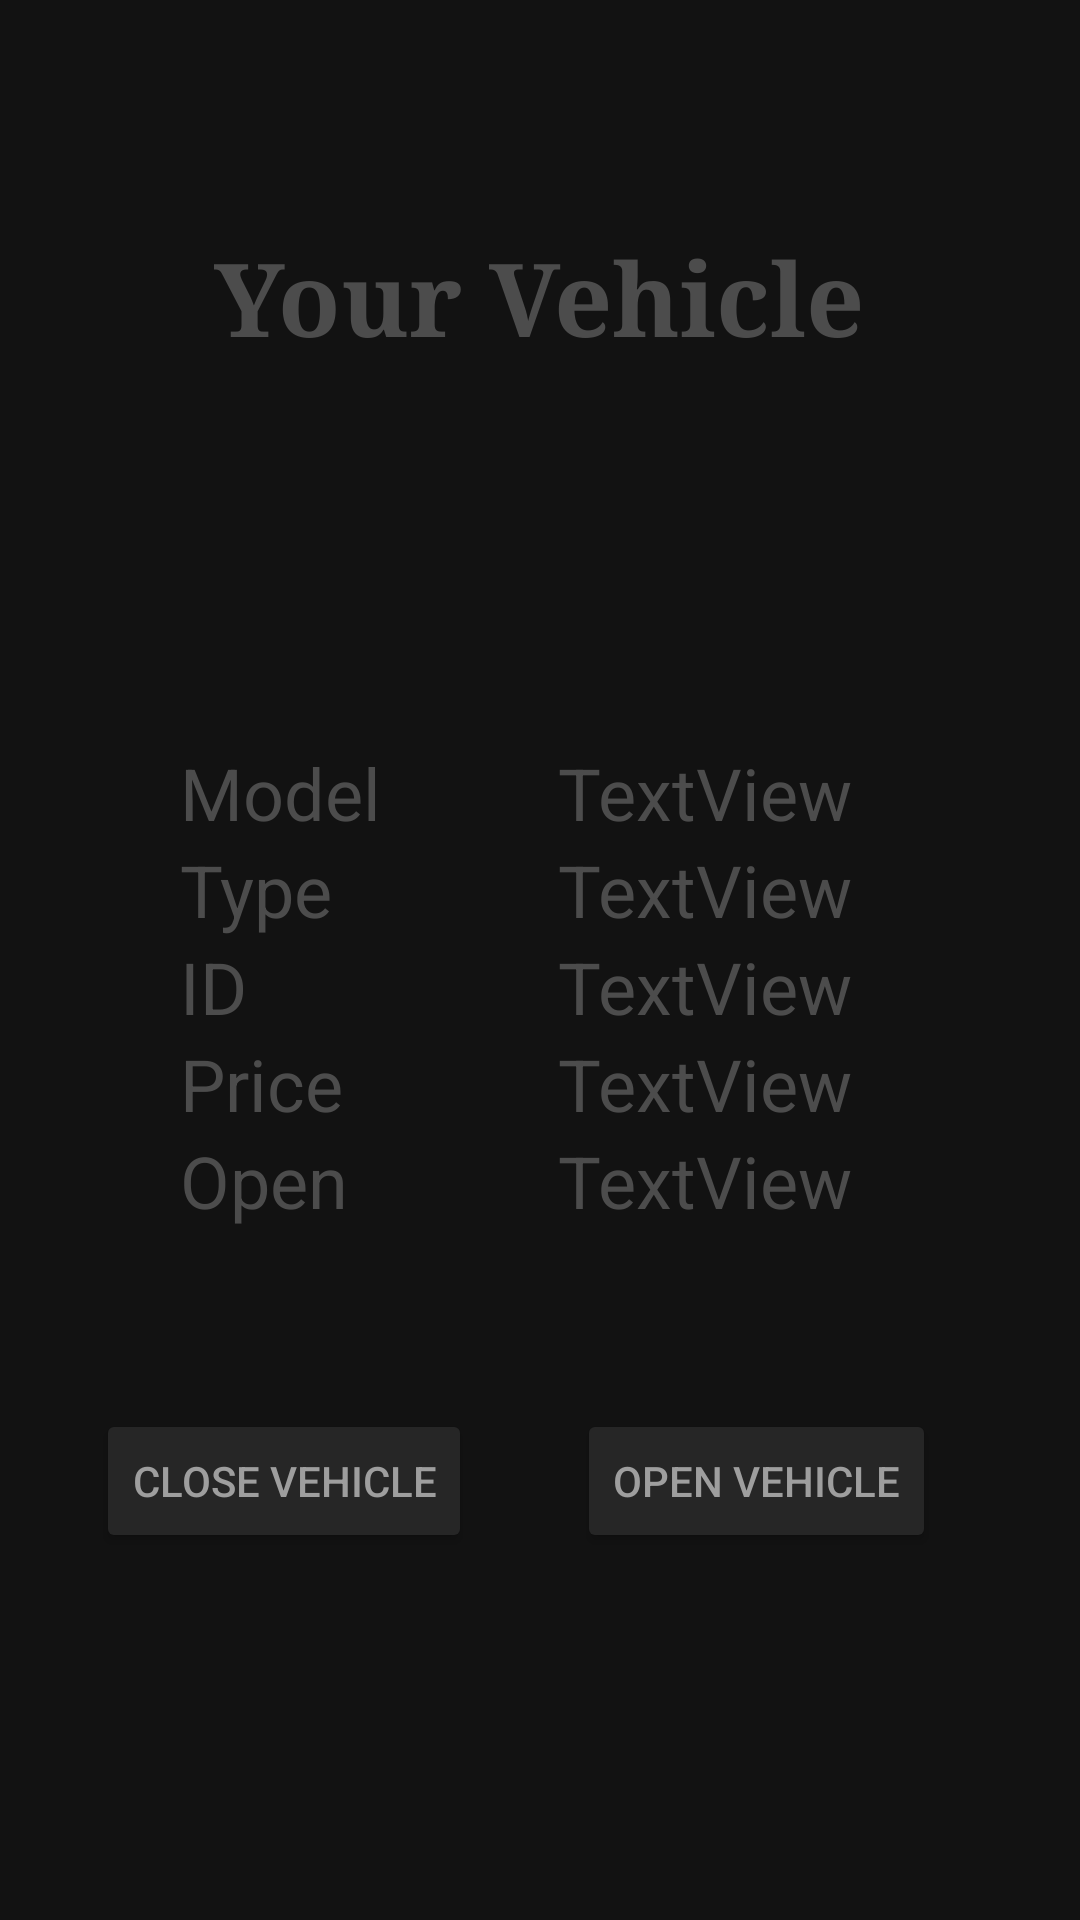

Android layout source for this screen:
<!-- AndroidManifest.xml: application theme Theme.JordanCarpoolBuddy -->
<!-- res/layout/dark_activity_vehicle_profile.xml -->
<?xml version="1.0" encoding="utf-8"?>
<androidx.constraintlayout.widget.ConstraintLayout xmlns:android="http://schemas.android.com/apk/res/android"
    xmlns:app="http://schemas.android.com/apk/res-auto"
    xmlns:tools="http://schemas.android.com/tools"
    android:layout_width="match_parent"
    android:layout_height="match_parent"
    android:background="#121212"
    tools:context=".VehicleProfileActivity">

    <TextView
        android:id="@+id/ModelQ"
        android:layout_width="wrap_content"
        android:layout_height="wrap_content"
        android:layout_marginTop="248dp"
        android:layout_marginEnd="76dp"
        android:text="TextView"
        android:textColor="#4C4C4C"
        android:textSize="24sp"
        app:layout_constraintEnd_toEndOf="parent"
        app:layout_constraintTop_toTopOf="parent" />

    <TextView
        android:id="@+id/TypeQ"
        android:layout_width="wrap_content"
        android:layout_height="wrap_content"
        android:layout_marginEnd="76dp"
        android:text="TextView"
        android:textColor="#4C4C4C"
        android:textSize="24sp"
        app:layout_constraintEnd_toEndOf="parent"
        app:layout_constraintTop_toBottomOf="@+id/ModelQ" />

    <TextView
        android:id="@+id/OpenQ"
        android:layout_width="wrap_content"
        android:layout_height="wrap_content"
        android:layout_marginEnd="76dp"
        android:text="TextView"
        android:textColor="#4C4C4C"
        android:textSize="24sp"
        app:layout_constraintEnd_toEndOf="parent"
        app:layout_constraintTop_toBottomOf="@+id/PriceQ" />

    <TextView
        android:id="@+id/PriceQ"
        android:layout_width="wrap_content"
        android:layout_height="wrap_content"
        android:layout_marginEnd="76dp"
        android:text="TextView"
        android:textColor="#4C4C4C"
        android:textSize="24sp"
        app:layout_constraintEnd_toEndOf="parent"
        app:layout_constraintTop_toBottomOf="@+id/IDQ" />

    <TextView
        android:id="@+id/IDQ"
        android:layout_width="wrap_content"
        android:layout_height="wrap_content"
        android:layout_marginEnd="76dp"
        android:text="TextView"
        android:textColor="#4C4C4C"
        android:textSize="24sp"
        app:layout_constraintEnd_toEndOf="parent"
        app:layout_constraintTop_toBottomOf="@+id/TypeQ" />

    <TextView
        android:id="@+id/textView10"
        android:layout_width="wrap_content"
        android:layout_height="wrap_content"
        android:layout_marginStart="60dp"
        android:layout_marginTop="248dp"
        android:text="Model"
        android:textColor="#4C4C4C"
        android:textSize="24sp"
        app:layout_constraintStart_toStartOf="parent"
        app:layout_constraintTop_toTopOf="parent" />

    <TextView
        android:id="@+id/textView11"
        android:layout_width="wrap_content"
        android:layout_height="wrap_content"
        android:layout_marginStart="60dp"
        android:text="Type"
        android:textColor="#4C4C4C"
        android:textSize="24sp"
        app:layout_constraintStart_toStartOf="parent"
        app:layout_constraintTop_toBottomOf="@+id/textView10" />

    <TextView
        android:id="@+id/textView12"
        android:layout_width="wrap_content"
        android:layout_height="wrap_content"
        android:layout_marginStart="60dp"
        android:text="ID"
        android:textColor="#4C4C4C"
        android:textSize="24sp"
        app:layout_constraintStart_toStartOf="parent"
        app:layout_constraintTop_toBottomOf="@+id/textView11" />

    <TextView
        android:id="@+id/textView13"
        android:layout_width="wrap_content"
        android:layout_height="wrap_content"
        android:layout_marginStart="60dp"
        android:textColor="#4C4C4C"
        android:text="Price"
        android:textSize="24sp"
        app:layout_constraintStart_toStartOf="parent"
        app:layout_constraintTop_toBottomOf="@+id/textView12" />

    <TextView
        android:id="@+id/textView14"
        android:layout_width="wrap_content"
        android:layout_height="wrap_content"
        android:layout_marginStart="60dp"
        android:text="Open"
        android:textColor="#4C4C4C"
        android:textSize="24sp"
        app:layout_constraintStart_toStartOf="parent"
        app:layout_constraintTop_toBottomOf="@+id/textView13" />

    <TextView
        android:id="@+id/textView15"
        android:layout_width="wrap_content"
        android:layout_height="wrap_content"
        android:layout_marginTop="76dp"
        android:fontFamily="serif"
        android:text="Your Vehicle"
        android:textColor="#4C4C4C"
        android:textSize="34sp"
        android:textStyle="bold"
        app:layout_constraintEnd_toEndOf="parent"
        app:layout_constraintHorizontal_bias="0.498"
        app:layout_constraintStart_toStartOf="parent"
        app:layout_constraintTop_toTopOf="parent" />

    <Button
        android:id="@+id/CloseV"
        android:layout_width="wrap_content"
        android:layout_height="wrap_content"
        android:layout_marginStart="32dp"
        android:layout_marginTop="60dp"
        android:onClick="closeV"
        android:text="Close Vehicle"
        android:textColor="#9E9E9E"
        android:backgroundTint="#262626"
        app:layout_constraintStart_toStartOf="parent"
        app:layout_constraintTop_toBottomOf="@+id/textView14" />

    <Button
        android:id="@+id/OpenV"
        android:layout_width="wrap_content"
        android:layout_height="wrap_content"
        android:layout_marginTop="60dp"
        android:layout_marginEnd="48dp"
        android:onClick="openV"
        android:text="Open Vehicle"
        android:textColor="#9E9E9E"
        android:backgroundTint="#262626"
        app:layout_constraintEnd_toEndOf="parent"
        app:layout_constraintTop_toBottomOf="@+id/OpenQ" />
</androidx.constraintlayout.widget.ConstraintLayout>
<!-- resources referenced by this layout -->
<resources>
  <style name="Theme.JordanCarpoolBuddy" parent="Base.Theme.JordanCarpoolBuddy" />
  <style name="Base.Theme.JordanCarpoolBuddy" parent="Theme.Material3.DayNight.NoActionBar">
          
          
      </style>
</resources>
